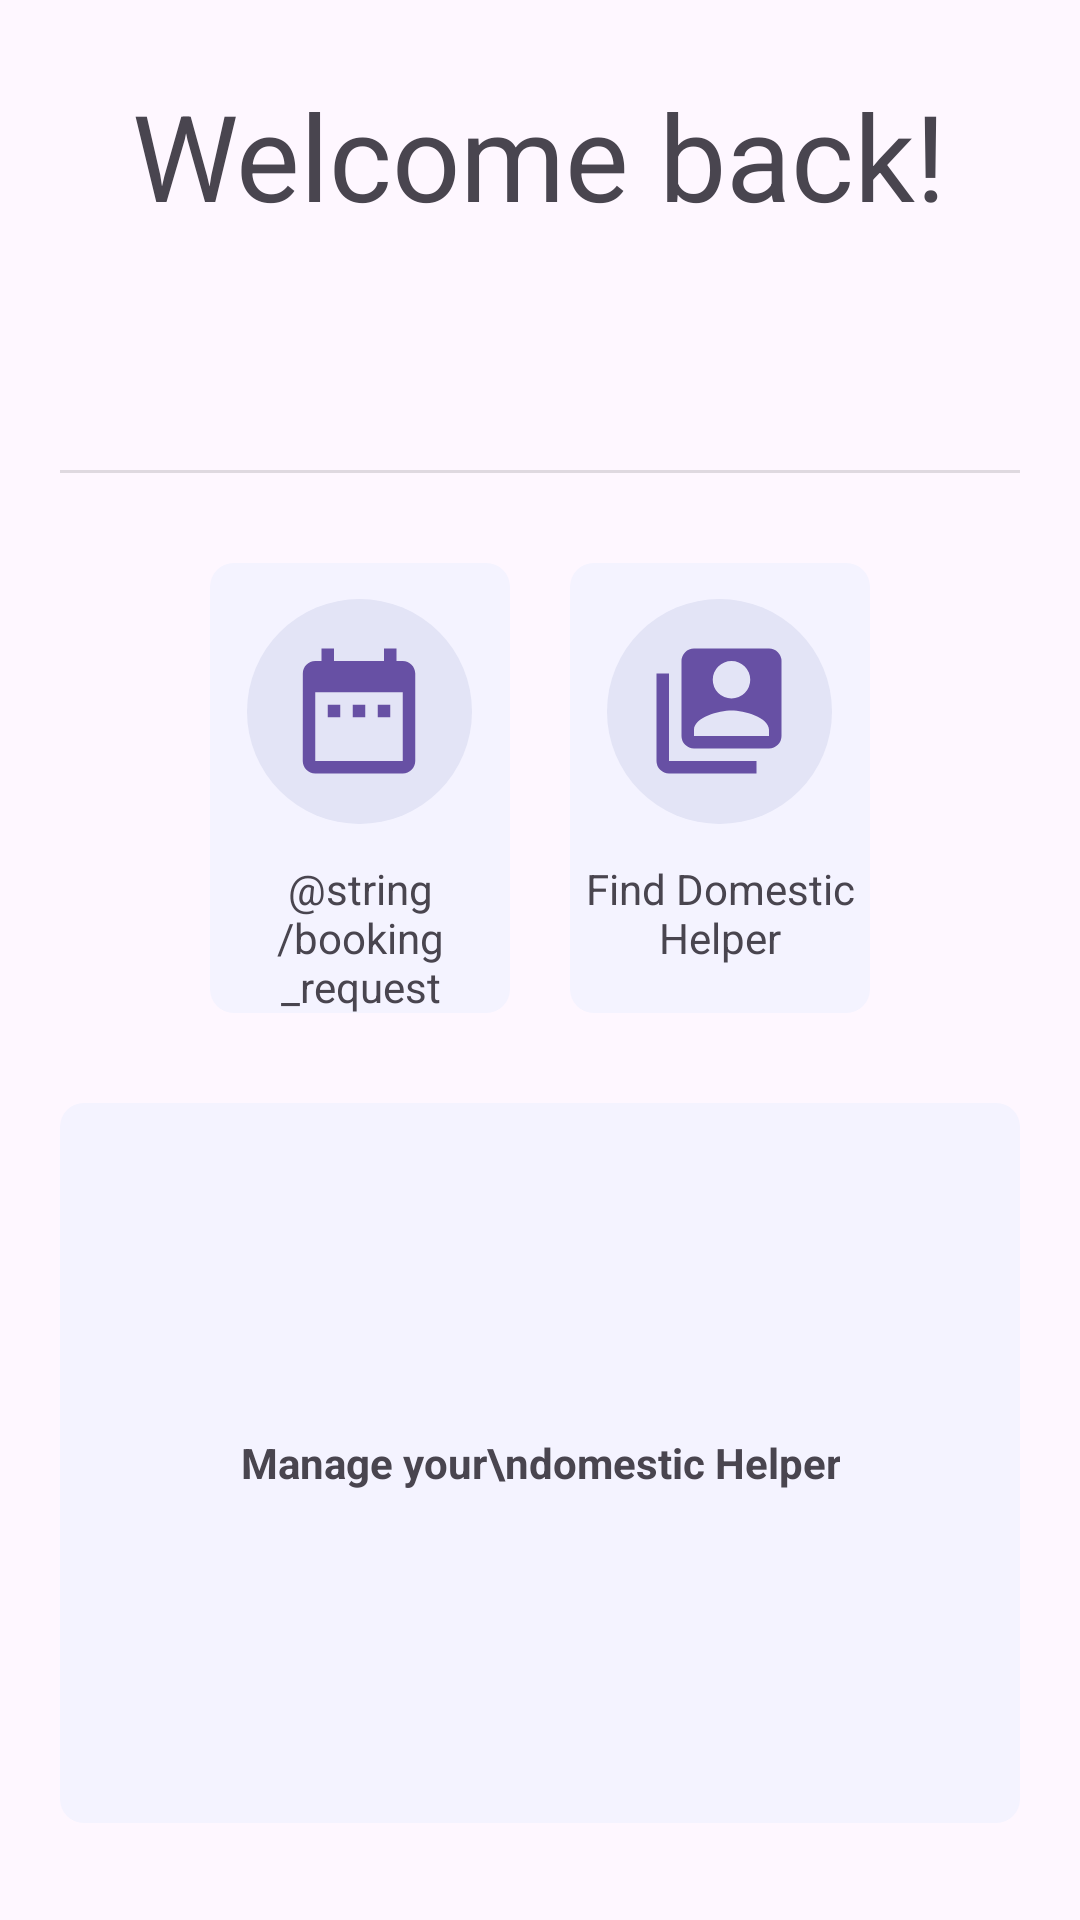

Android layout source for this screen:
<!-- AndroidManifest.xml: application theme Theme.Material3.Light -->
<!-- res/layout/fragment_emplyer_home.xml -->
<?xml version="1.0" encoding="utf-8"?>
<RelativeLayout xmlns:android="http://schemas.android.com/apk/res/android"
    xmlns:tools="http://schemas.android.com/tools"
    android:layout_width="match_parent"
    android:layout_height="match_parent"
    xmlns:app="http://schemas.android.com/apk/res-auto"
    tools:context=".activities.employer.EmployerHomeFragment">

    
    <LinearLayout
        android:layout_width="match_parent"
        android:layout_height="wrap_content"
        android:gravity="center_horizontal"
        android:orientation="vertical">

        
        
        
        
        
        

        
        
        
        
        

        

        <LinearLayout
            android:layout_width="match_parent"
            android:layout_height="wrap_content"
            android:orientation="vertical"
            android:gravity="center"
            android:padding="5dp"
            android:layout_marginTop="20dp">

            <TextView
                android:layout_width="wrap_content"
                android:layout_height="wrap_content"
                android:text="Welcome back!"
                android:textSize="40dp"/>
            <TextView
                android:id="@+id/txtName"
                android:layout_width="wrap_content"
                android:layout_height="wrap_content"
                android:text=""
                android:textSize="40dp"/>

        </LinearLayout>


        <View
            android:id="@+id/divider"
            android:layout_width="match_parent"
            android:layout_height="1dp"
            android:layout_margin="20dp"
            android:background="?android:attr/listDivider" />


        <LinearLayout
            android:layout_width="match_parent"
            android:layout_height="wrap_content"
            android:orientation="horizontal"
            android:gravity="center_horizontal">


            <LinearLayout
                android:id="@+id/btn_request"
                android:layout_width="100dp"
                android:layout_height="150dp"
                android:layout_margin="10dp"
                android:background="@drawable/block"
                android:gravity="center_horizontal"
                android:orientation="vertical">

                <RelativeLayout
                    android:layout_width="75dp"
                    android:layout_height="75dp"
                    android:layout_margin="12dp"
                    android:background="@drawable/circle"
                    android:gravity="center"
                    android:orientation="vertical">

                    <ImageView
                        android:layout_width="50dp"
                        android:layout_height="50dp"
                        android:src="@drawable/icon_date_surface_tint"></ImageView>

                </RelativeLayout>

                <TextView
                    android:layout_width="wrap_content"
                    android:layout_height="wrap_content"
                    android:gravity="center"
                    android:text="@string/booking_request" />

            </LinearLayout>

            <LinearLayout
                android:id="@+id/btn_Find"
                android:layout_width="100dp"
                android:layout_height="150dp"
                android:orientation="vertical"
                android:background="@drawable/block"
                android:gravity="center_horizontal"
                android:layout_margin="10dp">

                <RelativeLayout
                    android:layout_width="75dp"
                    android:layout_height="75dp"
                    android:background="@drawable/circle"
                    android:orientation="vertical"
                    android:layout_margin="12dp"
                    android:gravity="center">

                    <ImageView
                        android:layout_width="50dp"
                        android:layout_height="50dp"
                        android:src="@drawable/menuicon_list_out_file">
                    </ImageView>

                </RelativeLayout>

                <TextView
                    android:layout_width="wrap_content"
                    android:layout_height="wrap_content"
                    android:gravity="center"
                    android:text="Find Domestic Helper" />

            </LinearLayout>

            <LinearLayout
                android:id="@+id/btn_JobPost"
                android:layout_width="100dp"
                android:layout_height="150dp"
                android:orientation="vertical"
                android:background="@drawable/block"
                android:gravity="center_horizontal"
                android:layout_margin="10dp"
                android:visibility="gone">

                <RelativeLayout
                    android:layout_width="75dp"
                    android:layout_height="75dp"
                    android:background="@drawable/circle"
                    android:orientation="vertical"
                    android:layout_margin="12dp"
                    android:gravity="center">

                    <ImageView
                        android:layout_width="50dp"
                        android:layout_height="50dp"
                        android:src="@drawable/menuicon_job_post">
                    </ImageView>
                </RelativeLayout>

                <TextView
                    android:layout_width="wrap_content"
                    android:layout_height="wrap_content"
                    android:text="Post Job Offer"
                    android:gravity="center"/>
            </LinearLayout>
        </LinearLayout>

        <LinearLayout
            android:id="@+id/MyDomesticHelper_Container"
            android:layout_width="match_parent"
            android:layout_height="240dp"
            android:orientation="vertical"
            android:gravity="center"
            android:background="@drawable/block"
            android:layout_margin="20dp">

            <TextView
                android:layout_width="wrap_content"
                android:layout_height="wrap_content"
                android:text="Manage your\ndomestic Helper"
                android:textStyle="bold"
                android:layout_marginVertical="10dp"
                android:gravity="center"/>


        </LinearLayout>

    </LinearLayout>

</RelativeLayout>
<!-- resources referenced by this layout -->
<resources>
  <!-- drawable block (drawable) -->
  <?xml version="1.0" encoding="utf-8"?>
  <shape xmlns:android="http://schemas.android.com/apk/res/android">
      <solid android:color="#F4F3FF"></solid>
      <corners android:radius="8dp"></corners>
  </shape>
  <!-- drawable circle (drawable) -->
  <?xml version="1.0" encoding="utf-8"?>
  <shape xmlns:android="http://schemas.android.com/apk/res/android">
      <size android:width="75dp" android:height="75dp"/>
      <solid android:color="#E3E4F6"/>
      <corners android:radius="1000dp"/>
  </shape>
  <!-- drawable icon_date_surface_tint (drawable) -->
  <vector
      xmlns:android="http://schemas.android.com/apk/res/android"
      android:tint="@color/surface_tint"
      android:width="24dp"            android:height="24dp"
      android:viewportHeight="24"     android:viewportWidth="24">
        
      <path
          android:fillColor="@color/surface_tint"
          android:pathData="M9,11L7,11v2h2v-2zM13,11h-2v2h2v-2zM17,11h-2v2h2v-2zM19,4h-1L18,2h-2v2L8,4L8,2L6,2v2L5,4c-1.11,0 -1.99,0.9 -1.99,2L3,20c0,1.1 0.89,2 2,2h14c1.1,0 2,-0.9 2,-2L21,6c0,-1.1 -0.9,-2 -2,-2zM19,20L5,20L5,9h14v11z"/>
      
  </vector>
  <!-- drawable menu (drawable) -->
  <vector xmlns:android="http://schemas.android.com/apk/res/android" android:height="24dp" android:width="24dp" android:viewportWidth="24" android:viewportHeight="24"><path android:fillColor="@color/white" android:pathData="M3,6H21V8H3V6M3,11H21V13H3V11M3,16H21V18H3V16Z"/></vector>
  <!-- drawable menuicon_job_post (drawable) -->
  <vector xmlns:android="http://schemas.android.com/apk/res/android" android:height="24dp" android:width="24dp" android:viewportWidth="24" android:viewportHeight="24"><path android:fillColor="@color/surface_tint" android:pathData="M10.63,14.1C12.23,10.58 16.38,9.03 19.9,10.63C23.42,12.23 24.97,16.38 23.37,19.9C22.24,22.4 19.75,24 17,24C14.3,24 11.83,22.44 10.67,20H1V18C1.06,16.86 1.84,15.93 3.34,15.18C4.84,14.43 6.72,14.04 9,14C9.57,14 10.11,14.05 10.63,14.1V14.1M9,4C10.12,4.03 11.06,4.42 11.81,5.17C12.56,5.92 12.93,6.86 12.93,8C12.93,9.14 12.56,10.08 11.81,10.83C11.06,11.58 10.12,11.95 9,11.95C7.88,11.95 6.94,11.58 6.19,10.83C5.44,10.08 5.07,9.14 5.07,8C5.07,6.86 5.44,5.92 6.19,5.17C6.94,4.42 7.88,4.03 9,4M17,22A5,5 0 0,0 22,17A5,5 0 0,0 17,12A5,5 0 0,0 12,17A5,5 0 0,0 17,22M16,14H17.5V16.82L19.94,18.23L19.19,19.53L16,17.69V14Z"/></vector>
  <!-- drawable menuicon_list_out_file (drawable) -->
  <vector xmlns:android="http://schemas.android.com/apk/res/android" android:height="24dp" android:width="24dp" android:viewportWidth="24" android:viewportHeight="24"><path android:fillColor="@color/surface_tint" android:pathData="M4,6H2V20A2,2 0 0,0 4,22H18V20H4V6M20,2A2,2 0 0,1 22,4V16A2,2 0 0,1 20,18H8A2,2 0 0,1 6,16V4A2,2 0 0,1 8,2H20M17,7A3,3 0 0,0 14,4A3,3 0 0,0 11,7A3,3 0 0,0 14,10A3,3 0 0,0 17,7M8,15V16H20V15C20,13 16,11.9 14,11.9C12,11.9 8,13 8,15Z"/></vector>
  <color name="surface_tint">#6750A4</color>
  <color name="white">#FFFFFFFF</color>
</resources>
